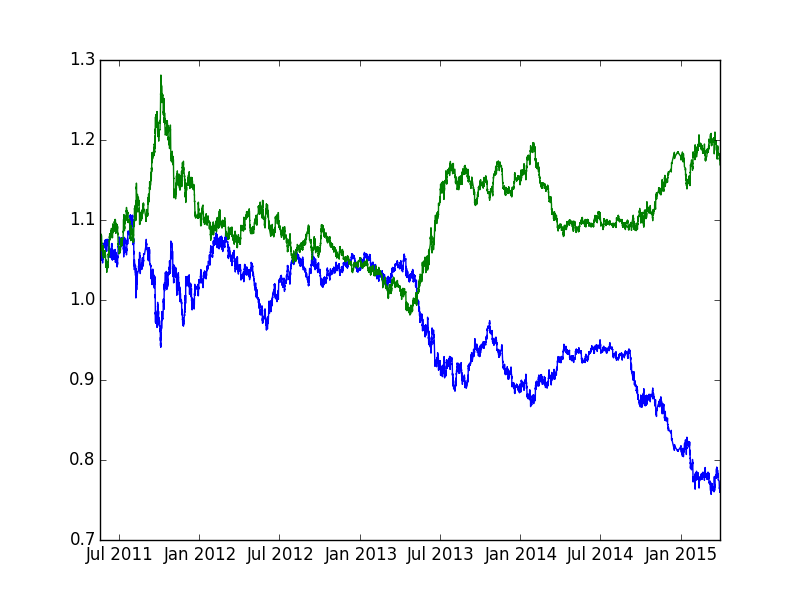

The table this chart was drawn from, first rows:
pair, ttime, cp, upprob, pipgain
aud_usd, 2011-05-19 08:00:00, 1.065, 0.4812, -17.84
aud_usd, 2011-05-19 09:00:00, 1.063, 0.5344, 35.74
aud_usd, 2011-05-19 10:00:00, 1.067, 0.5215, 0.0000
aud_usd, 2011-05-19 11:00:00, 1.067, 0.4345, -21.56
aud_usd, 2011-05-19 12:00:00, 1.065, 0.5228, -4.696
aud_usd, 2011-05-19 13:00:00, 1.064, 0.5576, 7.517
aud_usd, 2011-05-19 14:00:00, 1.065, 0.5183, -34.74
aud_usd, 2011-05-19 15:00:00, 1.061, 0.5394, -0.9422
aud_usd, 2011-05-19 16:00:00, 1.061, 0.6134, 25.44
aud_usd, 2011-05-19 17:00:00, 1.064, 0.5178, 13.16
aud_usd, 2011-05-19 18:00:00, 1.065, 0.4725, 7.51
aud_usd, 2011-05-19 19:00:00, 1.066, 0.4934, 9.38
aud_usd, 2011-05-19 20:00:00, 1.067, 0.4843, -6.56
aud_usd, 2011-05-19 22:00:00, 1.066, 0.4874, 2.813
aud_usd, 2011-05-19 23:00:00, 1.067, 0.5164, 0.9375
aud_usd, 2011-05-20 00:00:00, 1.067, 0.4797, -4.687
aud_usd, 2011-05-20 02:00:00, 1.066, 0.4878, 5.627
aud_usd, 2011-05-20 03:00:00, 1.067, 0.5057, 0.0000
aud_usd, 2011-05-20 04:00:00, 1.067, 0.5005, -3.749
aud_usd, 2011-05-20 05:00:00, 1.067, 0.5210, -0.9376
aud_usd, 2011-05-20 06:00:00, 1.066, 0.5320, -5.626
aud_usd, 2011-05-20 07:00:00, 1.066, 0.5245, 25.33
aud_usd, 2011-05-20 08:00:00, 1.069, 0.5213, 6.551
aud_usd, 2011-05-20 09:00:00, 1.069, 0.4338, -3.741
aud_usd, 2011-05-20 10:00:00, 1.069, 0.4747, -33.68
aud_usd, 2011-05-20 11:00:00, 1.065, 0.5214, 1.878
aud_usd, 2011-05-20 12:00:00, 1.065, 0.6052, 24.4
aud_usd, 2011-05-20 13:00:00, 1.068, 0.5154, -46.82
aud_usd, 2011-05-20 14:00:00, 1.063, 0.4840, -5.644
aud_usd, 2011-05-20 15:00:00, 1.062, 0.6549, 17.88
aud_usd, 2011-05-20 16:00:00, 1.064, 0.5710, 31.95
aud_usd, 2011-05-20 17:00:00, 1.068, 0.4974, 20.61
aud_usd, 2011-05-20 18:00:00, 1.07, 0.4391, -3.739
aud_usd, 2011-05-20 19:00:00, 1.069, 0.4420, -21.51
aud_usd, 2011-05-20 20:00:00, 1.067, 0.5092, -23.43
aud_usd, 2011-05-22 22:00:00, 1.065, 0.5847, -22.54
aud_usd, 2011-05-22 23:00:00, 1.062, 0.5828, 12.24
aud_usd, 2011-05-23 00:00:00, 1.064, 0.5890, -26.33
aud_usd, 2011-05-23 01:00:00, 1.061, 0.5257, -7.542
aud_usd, 2011-05-23 02:00:00, 1.06, 0.6454, -17.92
aud_usd, 2011-05-23 03:00:00, 1.058, 0.6191, -13.23
aud_usd, 2011-05-23 04:00:00, 1.057, 0.6462, 3.785
aud_usd, 2011-05-23 05:00:00, 1.057, 0.6314, -14.19
aud_usd, 2011-05-23 06:00:00, 1.056, 0.5794, -7.579
aud_usd, 2011-05-23 07:00:00, 1.055, 0.6069, 8.532
aud_usd, 2011-05-23 08:00:00, 1.056, 0.5957, -18
aud_usd, 2011-05-23 09:00:00, 1.054, 0.5440, -12.34
aud_usd, 2011-05-23 10:00:00, 1.052, 0.6211, -3.8
aud_usd, 2011-05-23 11:00:00, 1.052, 0.6108, 5.703
aud_usd, 2011-05-23 12:00:00, 1.053, 0.5834, -12.35
aud_usd, 2011-05-23 13:00:00, 1.051, 0.5466, 7.609
aud_usd, 2011-05-23 14:00:00, 1.052, 0.5865, -15.21
aud_usd, 2011-05-23 15:00:00, 1.051, 0.5223, -10.47
aud_usd, 2011-05-23 16:00:00, 1.05, 0.6018, 13.34
aud_usd, 2011-05-23 17:00:00, 1.051, 0.5725, 5.709
aud_usd, 2011-05-23 18:00:00, 1.052, 0.4976, 11.41
aud_usd, 2011-05-23 19:00:00, 1.053, 0.5025, -19.95
aud_usd, 2011-05-23 20:00:00, 1.051, 0.4873, 4.759
aud_usd, 2011-05-23 22:00:00, 1.051, 0.5785, -6.66
aud_usd, 2011-05-23 23:00:00, 1.05, 0.5180, -7.616
... 21,990 more rows
